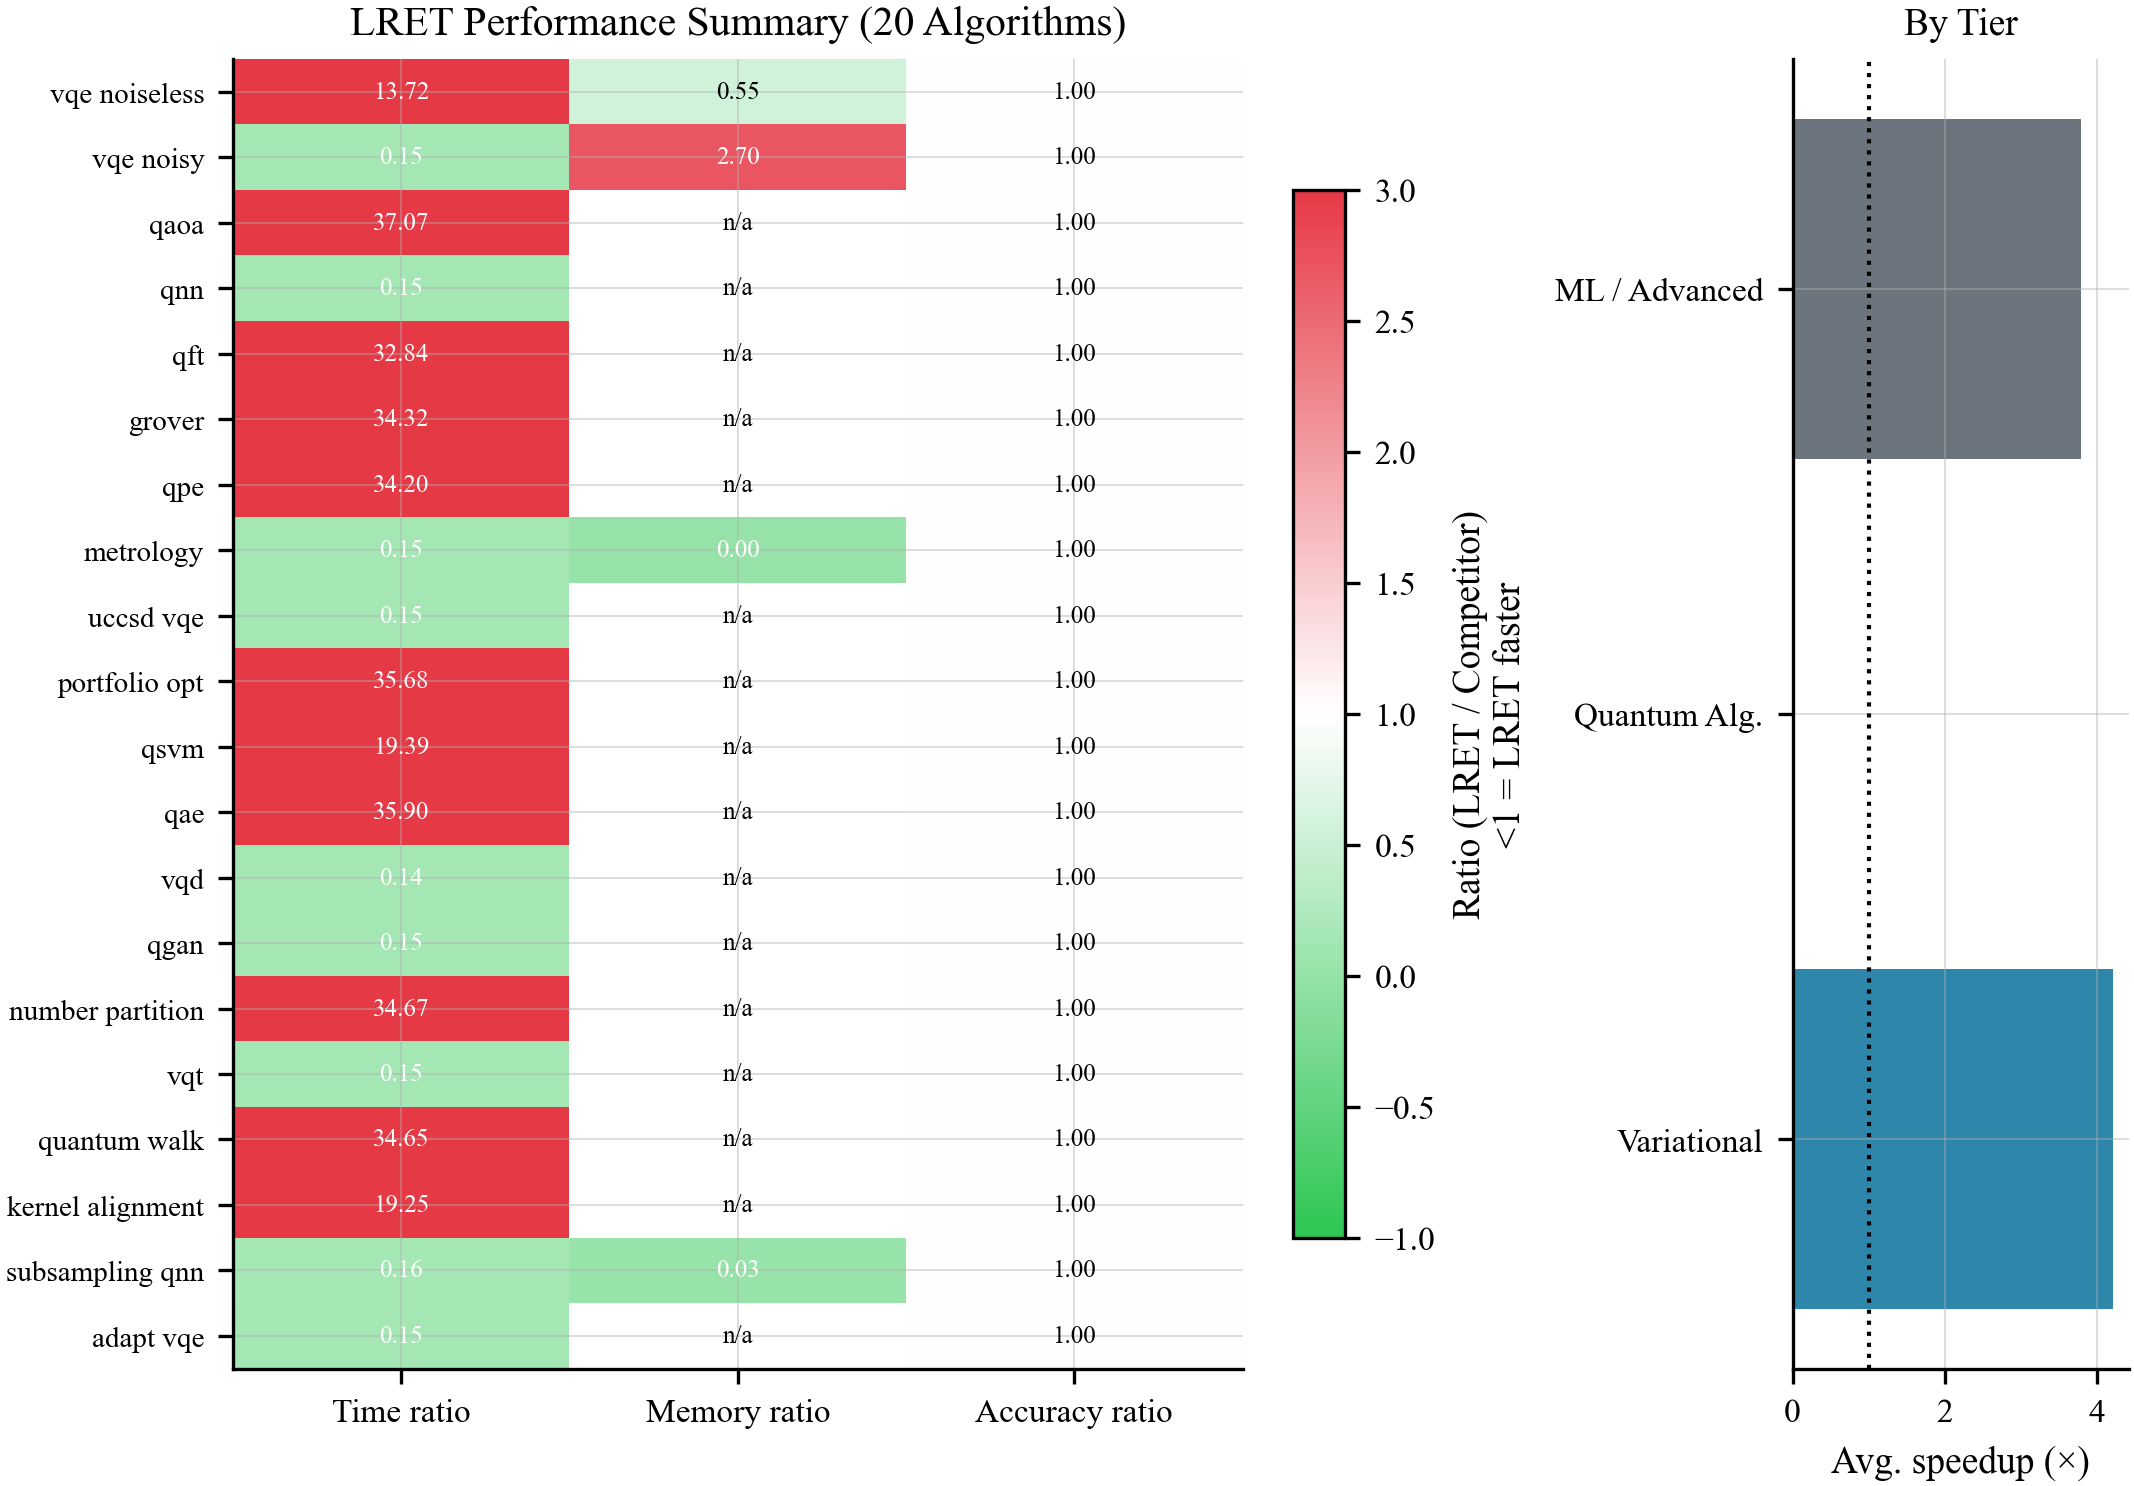

The table this chart was drawn from, first rows:
algo, competitor, noisy, n_qubits, lret_mean_ms, comp_mean_ms, time_ratio, lret_peak_mb, comp_peak_mb, memory_ratio, accuracy_ratio, pvalue, simulated, status
vqe_noiseless, lightning.qubit, False, 8, 1463, 106.6, 13.72, 0.7844, 1.434, 0.5471, 1.0, 1.0, False, ok
vqe_noisy, default.mixed, True, 8, 2032, 13481, 0.1507, 0.0553, 0.02048, 2.7, 1, 1.0, False, ok
qaoa, lightning.qubit, False, 8, 1504, 40.58, 37.07, 0.05325, 0.0, nan, 1, 1.0, False, ok
qnn, default.mixed, True, 8, 2053, 13585, 0.1511, 0.02867, 0.0, nan, 1, 1.0, False, ok
qft, lightning.qubit, False, 8, 1422, 43.3, 32.84, 0.004096, 0.0, nan, 1, 1.0, False, ok
grover, lightning.qubit, False, 8, 1496, 43.6, 34.32, 0.004096, 0.0, nan, 1.0, 1.0, False, ok
qpe, lightning.qubit, False, 8, 1402, 40.98, 34.2, 0.002048, 0.0, nan, 1, 1.0, False, ok
metrology, default.mixed, True, 8, 2061, 13434, 0.1534, 0.0, 0.002048, 0.0, 1, 1.0, False, ok
uccsd_vqe, default.mixed, True, 8, 2003, 13435, 0.1491, 0.002048, 0.0, nan, 1, 1.0, False, ok
portfolio_opt, lightning.qubit, False, 8, 1485, 41.64, 35.68, 0.006144, 0.0, nan, 1, 1.0, False, ok
qsvm, default.qubit, False, 8, 1466, 75.57, 19.39, 0.0, 0.0, nan, 1, 1.0, False, ok
qae, lightning.qubit, False, 8, 1456, 40.55, 35.9, 0.0, 0.0, nan, 1, 1.0, False, ok
vqd, default.mixed, True, 8, 1944, 13515, 0.1438, 0.01434, 0.0, nan, 1, 1.0, False, ok
qgan, default.mixed, True, 8, 2020, 13516, 0.1494, 0.0, 0.0, nan, 1, 1.0, False, ok
number_partition, lightning.qubit, False, 8, 1419, 40.93, 34.67, 0.002048, 0.0, nan, 1, 1.0, False, ok
vqt, default.mixed, True, 8, 1966, 13389, 0.1468, 0.0, 0.0, nan, 1, 1.0, False, ok
quantum_walk, lightning.qubit, False, 8, 1415, 40.84, 34.65, 0.004096, 0.0, nan, 1, 1.0, False, ok
kernel_alignment, default.qubit, False, 8, 1459, 75.78, 19.25, 0.004096, 0.0, nan, 1, 1.0, False, ok
subsampling_qnn, default.mixed, True, 8, 2098, 13305, 0.1577, 0.002048, 0.07373, 0.02778, 1, 1.0, False, ok
adapt_vqe, default.mixed, True, 8, 2024, 13419, 0.1509, 0.0, 0.0, nan, 1, 1.0, False, ok
